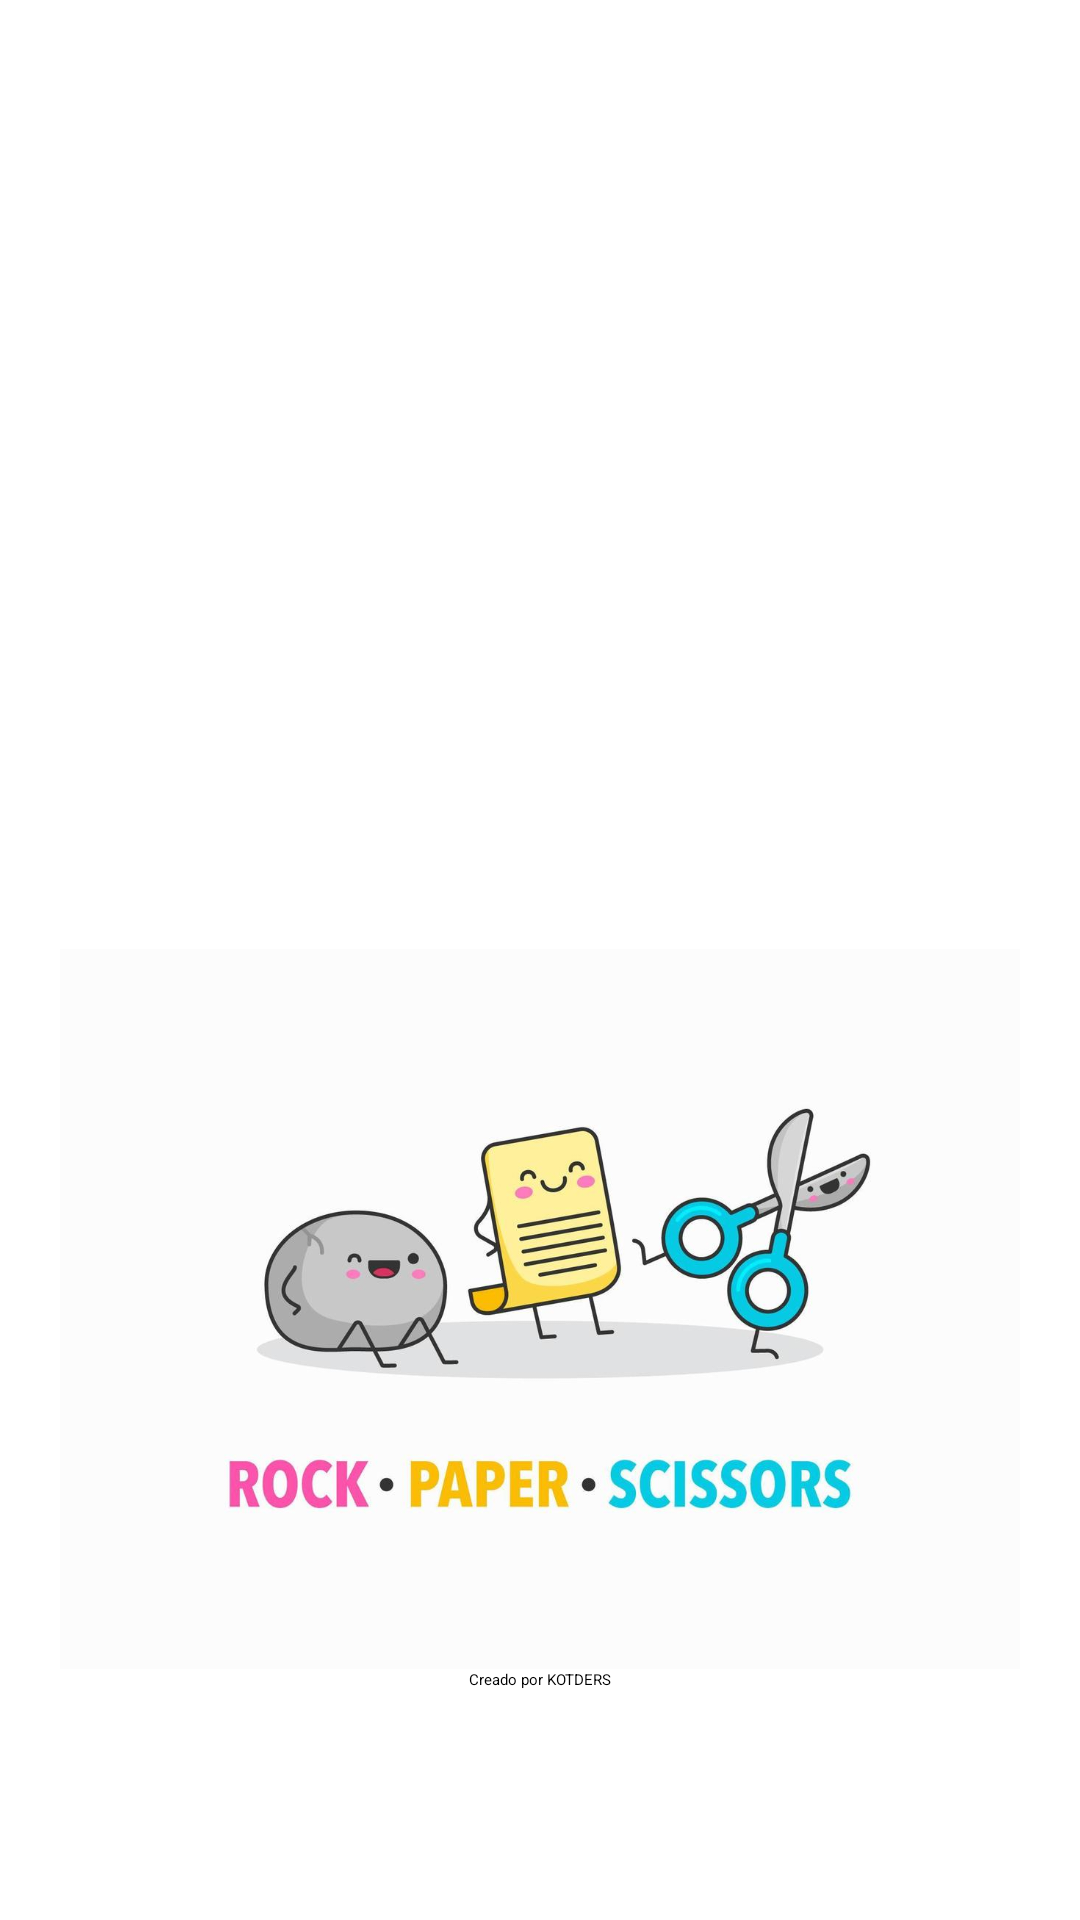

Layout XML and referenced resources for this Android screen:
<!-- AndroidManifest.xml: application theme Theme.PPT_Kotders -->
<!-- res/layout/activity_accion.xml -->
<?xml version="1.0" encoding="utf-8"?>
<androidx.coordinatorlayout.widget.CoordinatorLayout xmlns:android="http://schemas.android.com/apk/res/android"
    xmlns:app="http://schemas.android.com/apk/res-auto"
    xmlns:tools="http://schemas.android.com/tools"
    android:layout_width="match_parent"
    android:layout_height="match_parent"
    android:orientation="vertical"
    android:fitsSystemWindows="true"
    tools:context=".Accion">
    <LinearLayout
        android:layout_width="match_parent"
        android:layout_height="match_parent"
        android:gravity="center"
        android:orientation="vertical">

        <ImageView
            android:layout_width="match_parent"
            android:layout_height="240dp"
            android:src="@drawable/logo"
            />

        <ImageView
            android:layout_width="match_parent"
            android:layout_height="240dp"
            android:src="@drawable/ppt"
            />
        <TextView
            android:layout_width="match_parent"
            android:layout_height="wrap_content"
            android:gravity="center"
            android:text="Creado por KOTDERS"
        />
    </LinearLayout>


</androidx.coordinatorlayout.widget.CoordinatorLayout>
<!-- resources referenced by this layout -->
<resources>
  <!-- drawable ppt: jpg bitmap (drawable, 44562 bytes) -->
  <style name="Theme.PPT_Kotders" parent="Base.Theme.PPT_Kotders">
      
      <item name="android:navigationBarColor">@android:color/transparent</item>
      <item name="android:statusBarColor">@android:color/transparent</item>
      <item name="android:windowLightStatusBar">?attr/isLightTheme</item>
    </style>
  <style name="Base.Theme.PPT_Kotders" parent="Theme.Material3.DayNight.NoActionBar">
      
      
    </style>
</resources>
